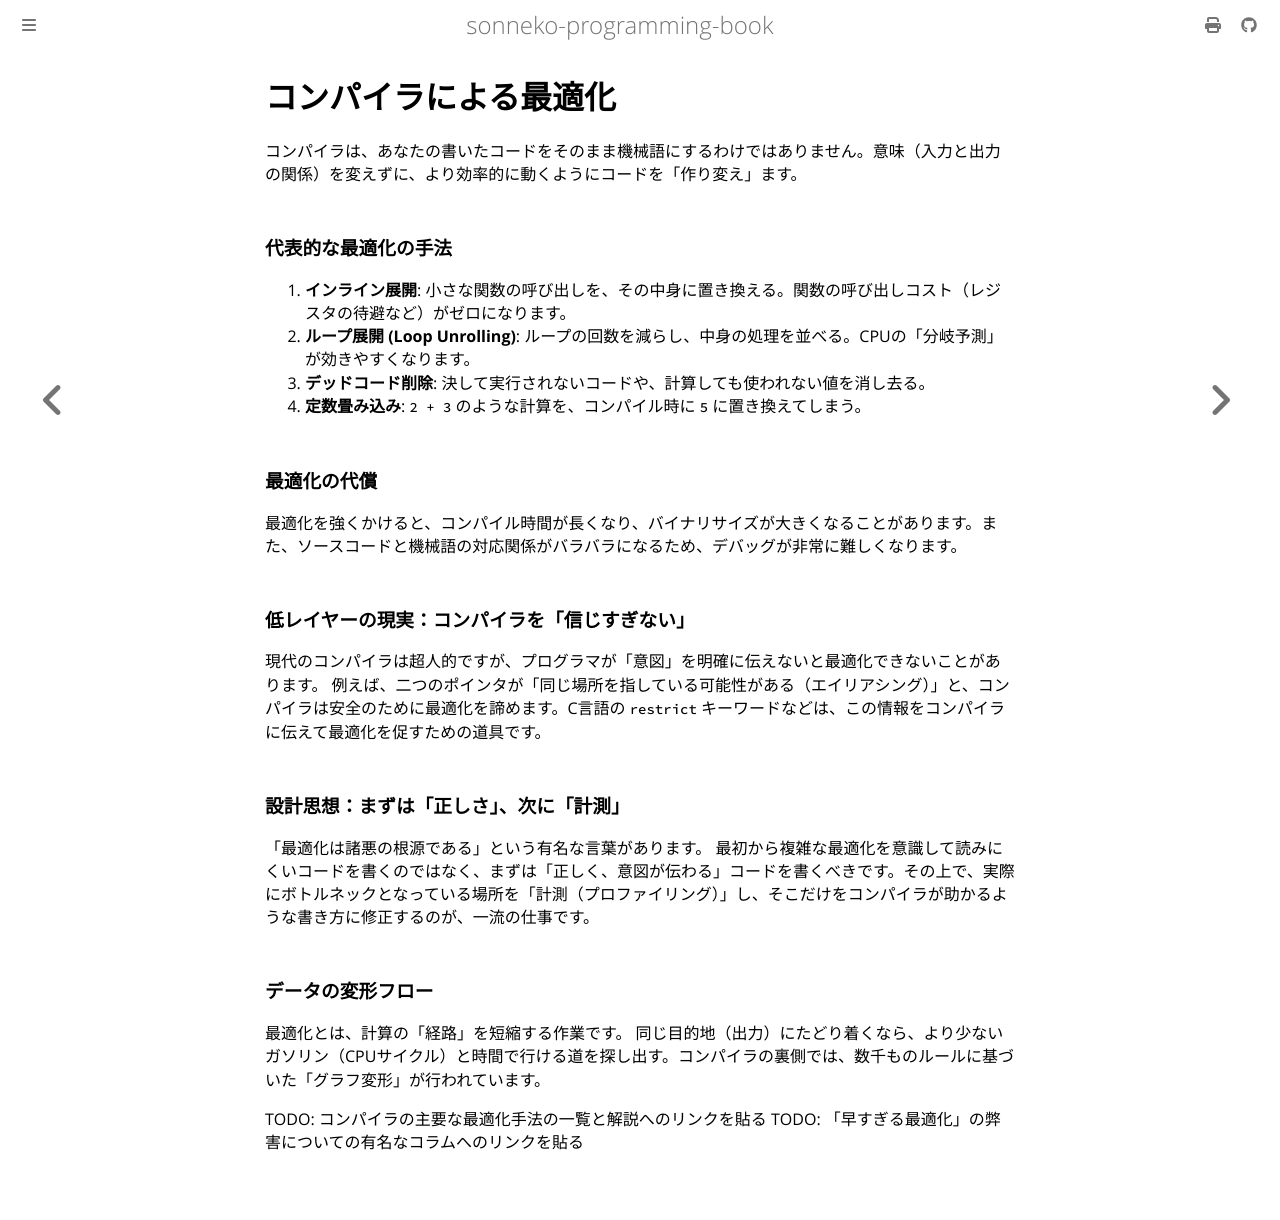

repository: sonneko/programming-book · page: 10-low-level-programming/027.html · generator: mdbook

# コンパイラによる最適化

コンパイラは、あなたの書いたコードをそのまま機械語にするわけではありません。意味（入力と出力の関係）を変えずに、より効率的に動くようにコードを「作り変え」ます。

### 代表的な最適化の手法
1. **インライン展開**: 小さな関数の呼び出しを、その中身に置き換える。関数の呼び出しコスト（レジスタの待避など）がゼロになります。
2. **ループ展開 (Loop Unrolling)**: ループの回数を減らし、中身の処理を並べる。CPUの「分岐予測」が効きやすくなります。
3. **デッドコード削除**: 決して実行されないコードや、計算しても使われない値を消し去る。
4. **定数畳み込み**: `2 + 3` のような計算を、コンパイル時に `5` に置き換えてしまう。

### 最適化の代償
最適化を強くかけると、コンパイル時間が長くなり、バイナリサイズが大きくなることがあります。また、ソースコードと機械語の対応関係がバラバラになるため、デバッグが非常に難しくなります。

### 低レイヤーの現実：コンパイラを「信じすぎない」
現代のコンパイラは超人的ですが、プログラマが「意図」を明確に伝えないと最適化できないことがあります。
例えば、二つのポインタが「同じ場所を指している可能性がある（エイリアシング）」と、コンパイラは安全のために最適化を諦めます。C言語の `restrict` キーワードなどは、この情報をコンパイラに伝えて最適化を促すための道具です。

### 設計思想：まずは「正しさ」、次に「計測」
「最適化は諸悪の根源である」という有名な言葉があります。
最初から複雑な最適化を意識して読みにくいコードを書くのではなく、まずは「正しく、意図が伝わる」コードを書くべきです。その上で、実際にボトルネックとなっている場所を「計測（プロファイリング）」し、そこだけをコンパイラが助かるような書き方に修正するのが、一流の仕事です。

### データの変形フロー
最適化とは、計算の「経路」を短縮する作業です。
同じ目的地（出力）にたどり着くなら、より少ないガソリン（CPUサイクル）と時間で行ける道を探し出す。コンパイラの裏側では、数千ものルールに基づいた「グラフ変形」が行われています。

TODO: コンパイラの主要な最適化手法の一覧と解説へのリンクを貼る
TODO: 「早すぎる最適化」の弊害についての有名なコラムへのリンクを貼る
